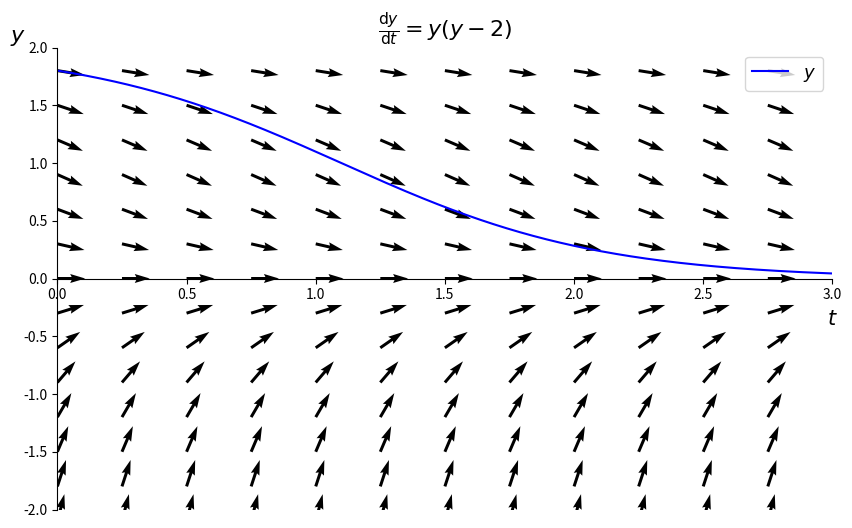

Reproduce this figure in Python.
# Plots a direction field for a first order IVP (Initial Value Problem)

import numpy as np
from scipy.integrate import odeint
from matplotlib import pyplot as plt

def model(x,t):
    y = x
    dxdt = y*(y-2)
    return dxdt
xrange = 3  
t = np.linspace(0,xrange,1001)

x0 = [1.8]
fig, ax = plt.subplots(figsize=(10,6))
plt.xlabel('$t$', fontsize=15, x=1.0)
plt.ylabel(r'$y$', y=1., fontsize = 16,rotation=0)
y = odeint(model,x0,t)

# Placer x -aksen ved x=0
ax.spines['left'].set_position('zero')
ax.spines['right'].set_color('none')
ax.spines['bottom'].set_position('zero')
ax.spines['top'].set_color('none')
ax.plot(t,y[:,0],'b', label = r'$y$')
plt.rc('legend', fontsize=13) 
X, Y = np.meshgrid(np.arange(0, xrange, .25), np.arange(-3, 3, .30))
U = np.ones_like(X) #dydt = 1
V = Y*(Y-2)
magnitude = np.sqrt(U**2 + V**2)
U = U/magnitude
V = V/magnitude
ax.quiver(X, Y, U, V, angles = 'xy')
plt.title(r'$\frac{\mathrm{d}y}{\mathrm{d}t} = y(y-2)$',fontsize = 16)
plt.ylim(-2,2)
plt.xlim(0,3)
plt.legend(loc = 'best')
plt.figure(figsize=(12,6))
plt.rcParams['figure.dpi'] = 150
plt.show()
